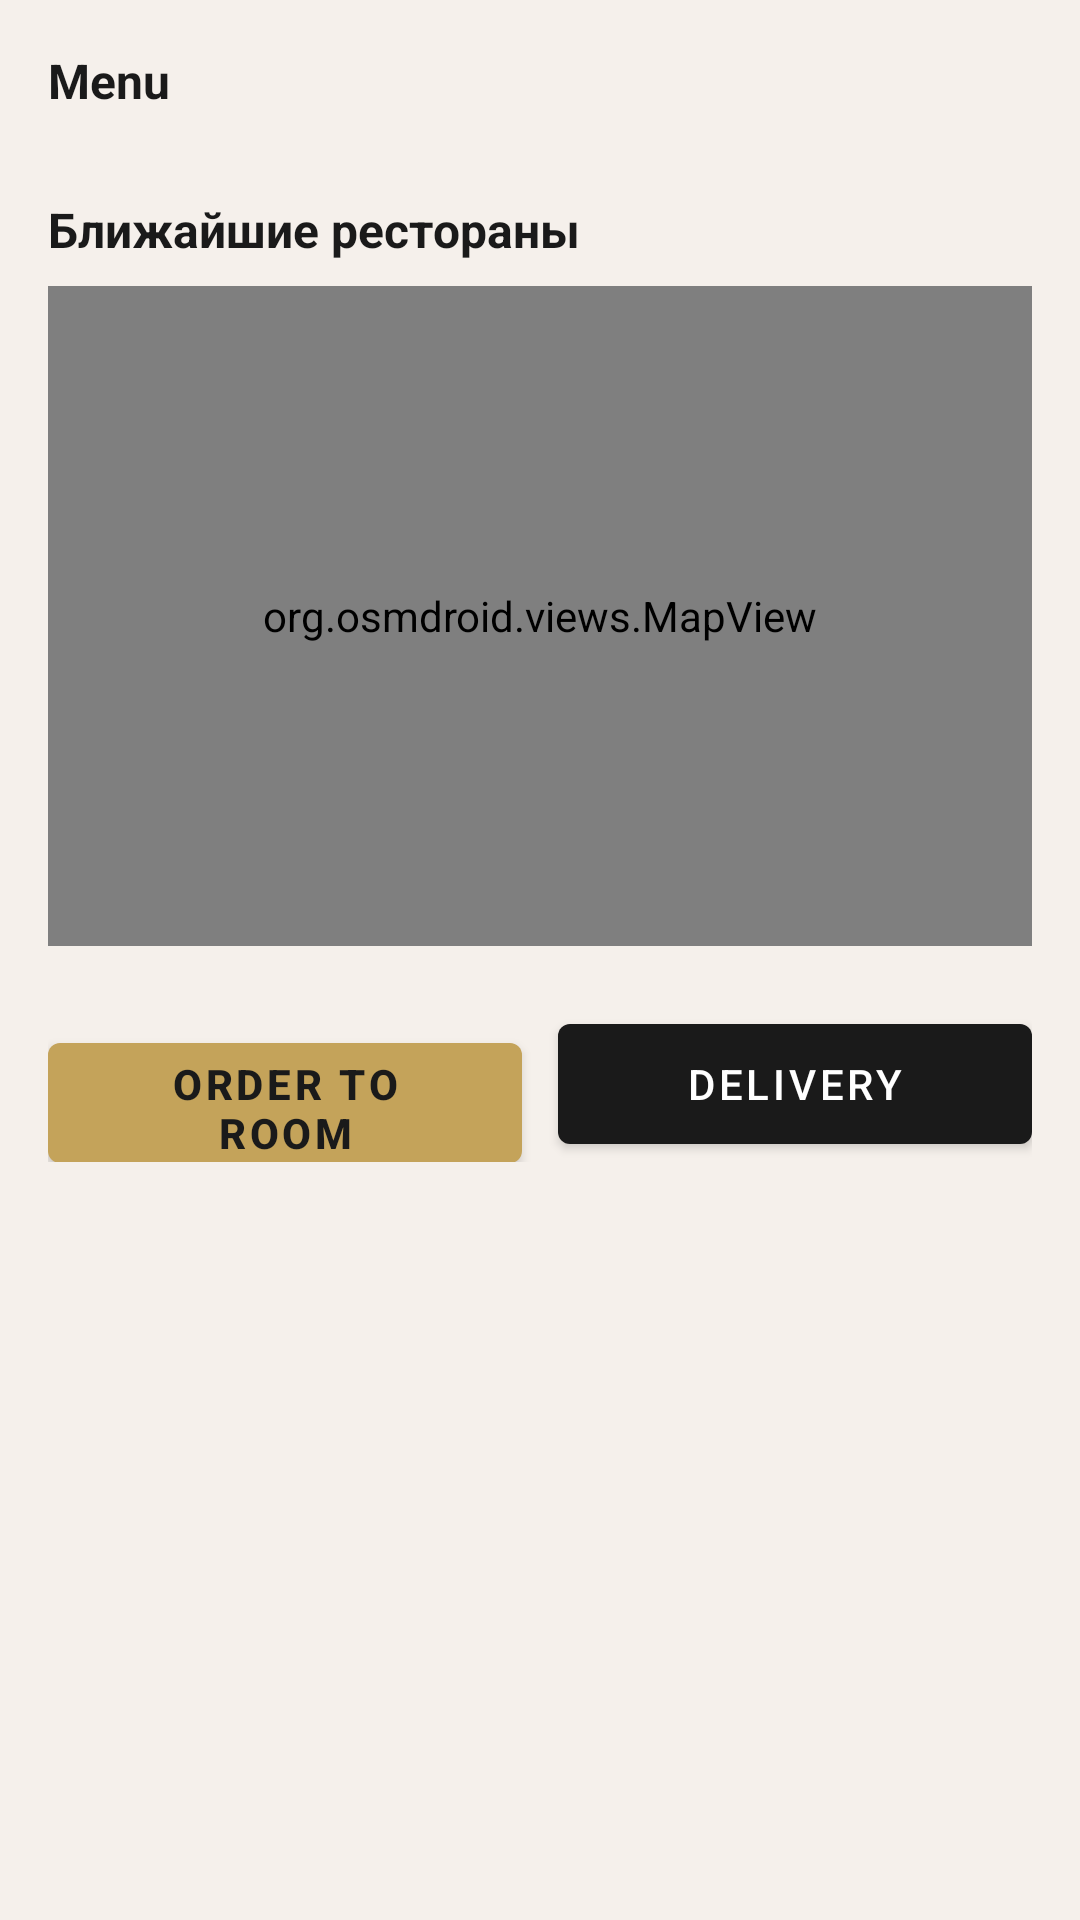

Reconstruct the res/layout file that produces this screen, plus the resources it refers to.
<!-- AndroidManifest.xml: application theme Theme.KotlinHotel -->
<!-- res/layout/fragment_restaurant.xml -->
<?xml version="1.0" encoding="utf-8"?>
<androidx.core.widget.NestedScrollView xmlns:android="http://schemas.android.com/apk/res/android"
    xmlns:app="http://schemas.android.com/apk/res-auto"
    android:layout_width="match_parent"
    android:layout_height="match_parent"
    android:background="@color/colorBackground">

    <LinearLayout
        android:layout_width="match_parent"
        android:layout_height="wrap_content"
        android:orientation="vertical"
        android:padding="16dp">

        <TextView
            android:layout_width="wrap_content"
            android:layout_height="wrap_content"
            android:text="@string/label_restaurant_menu"
            android:textColor="@color/colorTextPrimary"
            android:textSize="16sp"
            android:textStyle="bold"
            android:layout_marginBottom="12dp" />

        <androidx.recyclerview.widget.RecyclerView
            android:id="@+id/rvMenu"
            android:layout_width="match_parent"
            android:layout_height="wrap_content"
            android:nestedScrollingEnabled="false" />

        <TextView
            android:layout_width="wrap_content"
            android:layout_height="wrap_content"
            android:text="@string/label_nearby_restaurants"
            android:textColor="@color/colorTextPrimary"
            android:textSize="16sp"
            android:textStyle="bold"
            android:layout_marginTop="16dp"
            android:layout_marginBottom="8dp" />

        <org.osmdroid.views.MapView
            android:id="@+id/mapNearbyRestaurants"
            android:layout_width="match_parent"
            android:layout_height="220dp"
            android:layout_marginBottom="16dp" />

        <LinearLayout
            android:layout_width="match_parent"
            android:layout_height="wrap_content"
            android:orientation="horizontal"
            android:layout_marginTop="4dp">

            <com.google.android.material.button.MaterialButton
                android:id="@+id/btnOrderToRoom"
                android:layout_width="0dp"
                android:layout_height="52dp"
                android:layout_weight="1"
                android:layout_marginEnd="6dp"
                android:text="@string/btn_order_to_room"
                app:backgroundTint="@color/colorAccent"
                android:textColor="@color/colorDark"
                android:textStyle="bold" />

            <com.google.android.material.button.MaterialButton
                android:id="@+id/btnDelivery"
                android:layout_width="0dp"
                android:layout_height="52dp"
                android:layout_weight="1"
                android:layout_marginStart="6dp"
                android:text="@string/btn_delivery"
                app:backgroundTint="@color/colorDark"
                android:textColor="@color/white" />
        </LinearLayout>
    </LinearLayout>
</androidx.core.widget.NestedScrollView>
<!-- resources referenced by this layout -->
<resources>
  <color name="colorAccent">#C4A35A</color>
  <color name="colorBackground">#F5F0EB</color>
  <color name="colorDark">#1A1A1A</color>
  <color name="colorTextPrimary">#1A1A1A</color>
  <color name="white">#FFFFFFFF</color>
  <string name="btn_delivery">Delivery</string>
  <string name="btn_order_to_room">Order to Room</string>
  <string name="label_nearby_restaurants">Ближайшие рестораны</string>
  <string name="label_restaurant_menu">Menu</string>
  <style name="Theme.KotlinHotel" parent="Theme.MaterialComponents.Light.NoActionBar">
          <item name="colorPrimary">@color/colorAccent</item>
          <item name="colorPrimaryVariant">@color/colorDark</item>
          <item name="colorOnPrimary">@color/colorDark</item>
          <item name="colorSecondary">@color/colorAccent</item>
          <item name="android:windowBackground">@color/colorBackground</item>
          <item name="android:statusBarColor">@color/colorDark</item>
      </style>
</resources>
